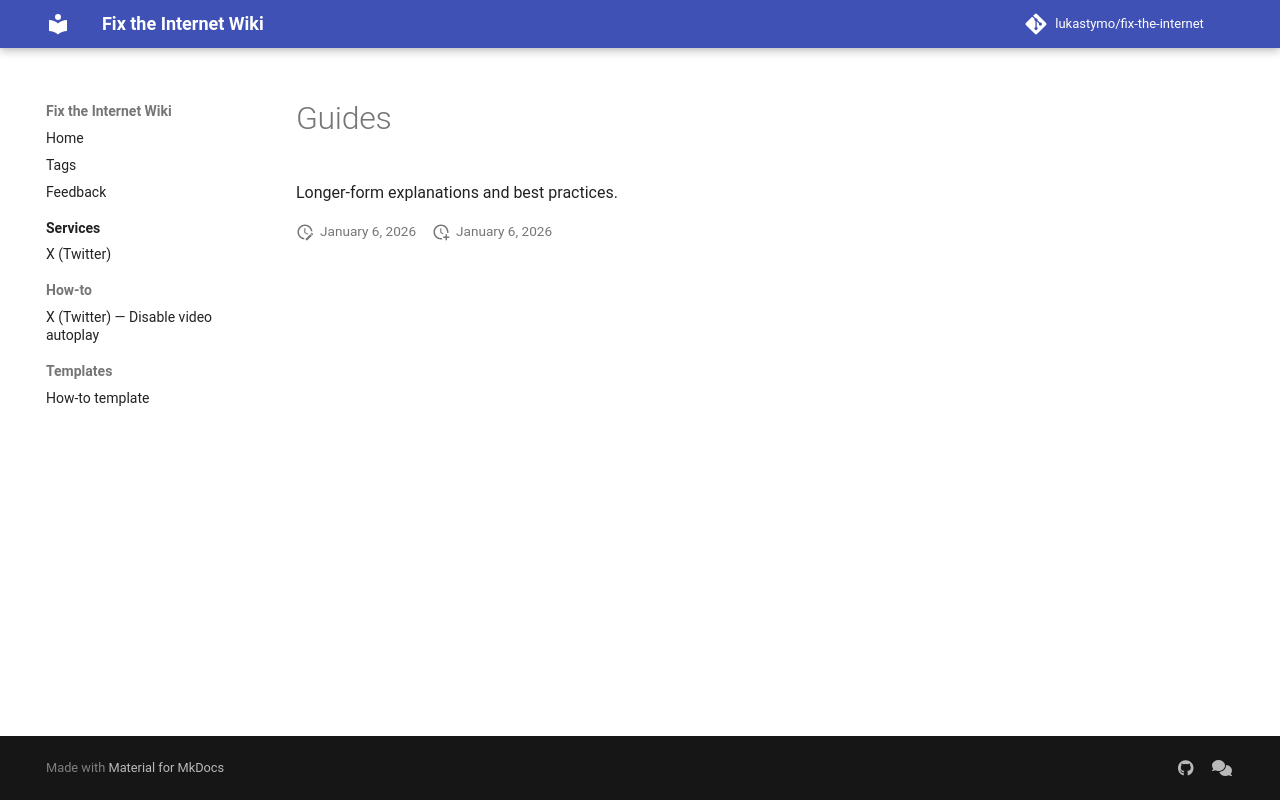

repository: lukastymo/fix-the-internet · page: guides/index.html · generator: mkdocs

# Guides

Longer-form explanations and best practices.
